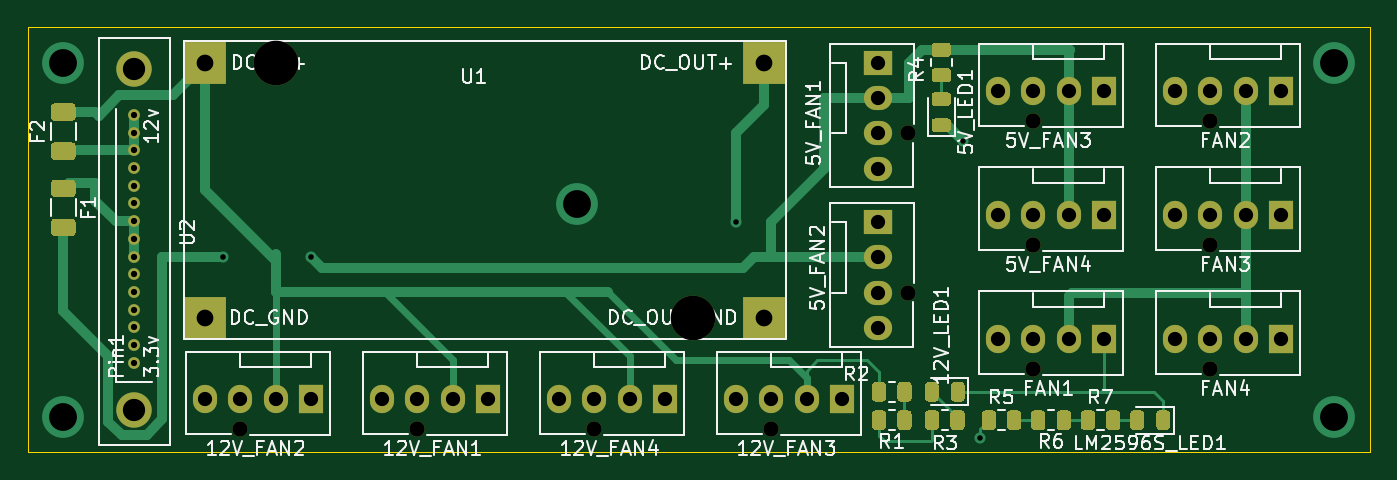
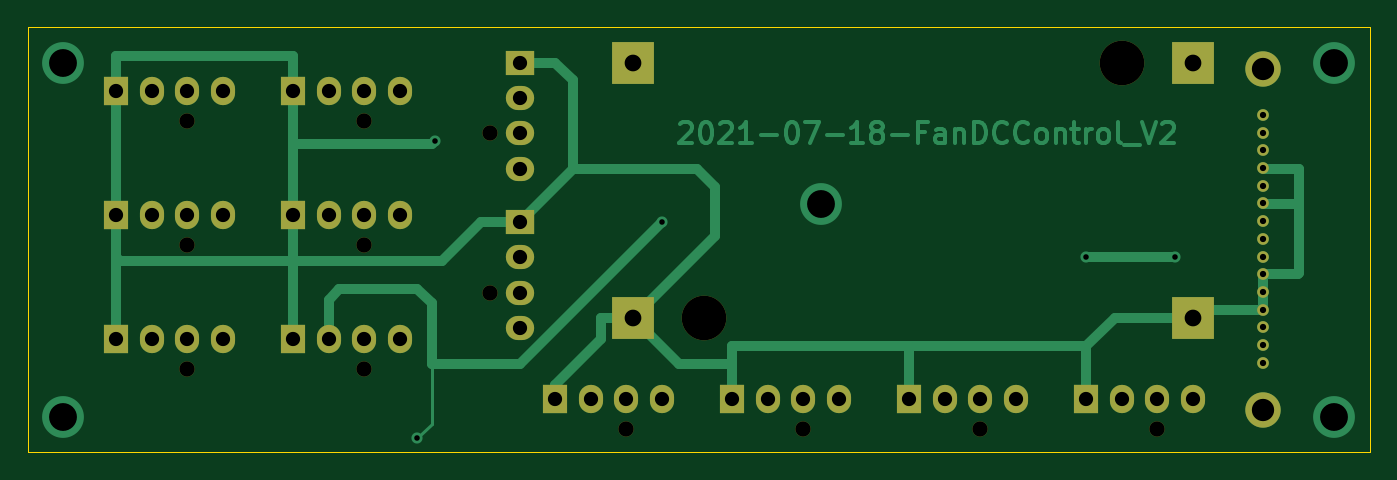
Circuit board: 11 layer files. Board 96.3 x 30.5 mm.
- bottom_copper: FanDCControl-B_Cu.gbr (14861 bytes)
- bottom_mask: FanDCControl-B_Mask.gbr (3223 bytes)
- paste: FanDCControl-B_Paste.gbr (465 bytes)
- bottom_silk: FanDCControl-B_SilkS.gbr (466 bytes)
- outline: FanDCControl-Edge_Cuts.gbr (787 bytes)
- top_copper: FanDCControl-F_Cu.gbr (20215 bytes)
- top_mask: FanDCControl-F_Mask.gbr (11524 bytes)
- paste: FanDCControl-F_Paste.gbr (8766 bytes)
- top_silk: FanDCControl-F_SilkS.gbr (39694 bytes)
- drill: FanDCControl-NPTH.drl (506 bytes)
- drill: FanDCControl-PTH.drl (1230 bytes)

=== bottom_copper: FanDCControl-B_Cu.gbr (14861 bytes, source omitted) ===
=== bottom_mask: FanDCControl-B_Mask.gbr ===
%TF.GenerationSoftware,KiCad,Pcbnew,(5.1.10)-1*%
%TF.CreationDate,2021-07-19T20:33:02+08:00*%
%TF.ProjectId,FanDCControl,46616e44-4343-46f6-9e74-726f6c2e6b69,rev?*%
%TF.SameCoordinates,Original*%
%TF.FileFunction,Soldermask,Bot*%
%TF.FilePolarity,Negative*%
%FSLAX46Y46*%
G04 Gerber Fmt 4.6, Leading zero omitted, Abs format (unit mm)*
G04 Created by KiCad (PCBNEW (5.1.10)-1) date 2021-07-19 20:33:02*
%MOMM*%
%LPD*%
G01*
G04 APERTURE LIST*
%ADD10C,0.840000*%
%ADD11C,2.540000*%
%ADD12C,3.200000*%
%ADD13R,3.000000X3.000000*%
%ADD14C,1.100000*%
%ADD15O,1.730000X2.030000*%
%ADD16R,1.730000X2.030000*%
%ADD17O,2.030000X1.730000*%
%ADD18R,2.030000X1.730000*%
G04 APERTURE END LIST*
D10*
%TO.C,U2*%
X78740000Y-71062000D03*
X78740000Y-72332000D03*
X78740000Y-69792000D03*
X78740000Y-76142000D03*
X78740000Y-73602000D03*
X78740000Y-74872000D03*
X78740000Y-77412000D03*
X78740000Y-78682000D03*
X78740000Y-79952000D03*
X78740000Y-81222000D03*
X78740000Y-82492000D03*
X78740000Y-83762000D03*
X78740000Y-85032000D03*
X78740000Y-86302000D03*
X78740000Y-87572000D03*
D11*
X78740000Y-66522600D03*
X78740000Y-90932000D03*
%TD*%
D12*
%TO.C,U1*%
X118872000Y-84328000D03*
X88900000Y-66040000D03*
D13*
X123952000Y-84328000D03*
X83820000Y-66040000D03*
X83820000Y-84328000D03*
X123952000Y-66040000D03*
%TD*%
D14*
%TO.C,FAN4*%
X155956000Y-88012000D03*
D15*
X153416000Y-85852000D03*
X155956000Y-85852000D03*
X158496000Y-85852000D03*
D16*
X161036000Y-85852000D03*
%TD*%
D14*
%TO.C,FAN3*%
X155956000Y-79122000D03*
D15*
X153416000Y-76962000D03*
X155956000Y-76962000D03*
X158496000Y-76962000D03*
D16*
X161036000Y-76962000D03*
%TD*%
D14*
%TO.C,FAN2*%
X155956000Y-70232000D03*
D15*
X153416000Y-68072000D03*
X155956000Y-68072000D03*
X158496000Y-68072000D03*
D16*
X161036000Y-68072000D03*
%TD*%
D14*
%TO.C,FAN1*%
X143256000Y-88012000D03*
D15*
X140716000Y-85852000D03*
X143256000Y-85852000D03*
X145796000Y-85852000D03*
D16*
X148336000Y-85852000D03*
%TD*%
D14*
%TO.C,5V_FAN4*%
X143256000Y-79122000D03*
D15*
X140716000Y-76962000D03*
X143256000Y-76962000D03*
X145796000Y-76962000D03*
D16*
X148336000Y-76962000D03*
%TD*%
D14*
%TO.C,5V_FAN3*%
X143256000Y-70232000D03*
D15*
X140716000Y-68072000D03*
X143256000Y-68072000D03*
X145796000Y-68072000D03*
D16*
X148336000Y-68072000D03*
%TD*%
D14*
%TO.C,5V_FAN2*%
X134240000Y-82550000D03*
D17*
X132080000Y-85090000D03*
X132080000Y-82550000D03*
X132080000Y-80010000D03*
D18*
X132080000Y-77470000D03*
%TD*%
D14*
%TO.C,5V_FAN1*%
X134240000Y-71120000D03*
D17*
X132080000Y-73660000D03*
X132080000Y-71120000D03*
X132080000Y-68580000D03*
D18*
X132080000Y-66040000D03*
%TD*%
D14*
%TO.C,12V_FAN4*%
X111760000Y-92330000D03*
D15*
X109220000Y-90170000D03*
X111760000Y-90170000D03*
X114300000Y-90170000D03*
D16*
X116840000Y-90170000D03*
%TD*%
D14*
%TO.C,12V_FAN3*%
X124460000Y-92330000D03*
D15*
X121920000Y-90170000D03*
X124460000Y-90170000D03*
X127000000Y-90170000D03*
D16*
X129540000Y-90170000D03*
%TD*%
D14*
%TO.C,12V_FAN2*%
X86360000Y-92330000D03*
D15*
X83820000Y-90170000D03*
X86360000Y-90170000D03*
X88900000Y-90170000D03*
D16*
X91440000Y-90170000D03*
%TD*%
D14*
%TO.C,12V_FAN1*%
X99060000Y-92330000D03*
D15*
X96520000Y-90170000D03*
X99060000Y-90170000D03*
X101600000Y-90170000D03*
D16*
X104140000Y-90170000D03*
%TD*%
M02*

=== paste: FanDCControl-B_Paste.gbr ===
%TF.GenerationSoftware,KiCad,Pcbnew,(5.1.10)-1*%
%TF.CreationDate,2021-07-19T20:33:02+08:00*%
%TF.ProjectId,FanDCControl,46616e44-4343-46f6-9e74-726f6c2e6b69,rev?*%
%TF.SameCoordinates,Original*%
%TF.FileFunction,Paste,Bot*%
%TF.FilePolarity,Positive*%
%FSLAX46Y46*%
G04 Gerber Fmt 4.6, Leading zero omitted, Abs format (unit mm)*
G04 Created by KiCad (PCBNEW (5.1.10)-1) date 2021-07-19 20:33:02*
%MOMM*%
%LPD*%
G01*
G04 APERTURE LIST*
G04 APERTURE END LIST*
M02*

=== bottom_silk: FanDCControl-B_SilkS.gbr ===
%TF.GenerationSoftware,KiCad,Pcbnew,(5.1.10)-1*%
%TF.CreationDate,2021-07-19T20:33:02+08:00*%
%TF.ProjectId,FanDCControl,46616e44-4343-46f6-9e74-726f6c2e6b69,rev?*%
%TF.SameCoordinates,Original*%
%TF.FileFunction,Legend,Bot*%
%TF.FilePolarity,Positive*%
%FSLAX46Y46*%
G04 Gerber Fmt 4.6, Leading zero omitted, Abs format (unit mm)*
G04 Created by KiCad (PCBNEW (5.1.10)-1) date 2021-07-19 20:33:02*
%MOMM*%
%LPD*%
G01*
G04 APERTURE LIST*
G04 APERTURE END LIST*
M02*

=== outline: FanDCControl-Edge_Cuts.gbr ===
%TF.GenerationSoftware,KiCad,Pcbnew,(5.1.10)-1*%
%TF.CreationDate,2021-07-19T20:33:02+08:00*%
%TF.ProjectId,FanDCControl,46616e44-4343-46f6-9e74-726f6c2e6b69,rev?*%
%TF.SameCoordinates,Original*%
%TF.FileFunction,Profile,NP*%
%FSLAX46Y46*%
G04 Gerber Fmt 4.6, Leading zero omitted, Abs format (unit mm)*
G04 Created by KiCad (PCBNEW (5.1.10)-1) date 2021-07-19 20:33:02*
%MOMM*%
%LPD*%
G01*
G04 APERTURE LIST*
%TA.AperFunction,Profile*%
%ADD10C,0.050000*%
%TD*%
G04 APERTURE END LIST*
D10*
X71120000Y-63500000D02*
X76200000Y-63500000D01*
X71120000Y-93980000D02*
X76200000Y-93980000D01*
X167386000Y-63500000D02*
X76200000Y-63500000D01*
X167386000Y-93980000D02*
X167386000Y-63500000D01*
X76200000Y-93980000D02*
X167386000Y-93980000D01*
X71120000Y-63500000D02*
X71120000Y-93980000D01*
M02*

=== top_copper: FanDCControl-F_Cu.gbr (20215 bytes, source omitted) ===
=== top_mask: FanDCControl-F_Mask.gbr (11524 bytes, source omitted) ===
=== paste: FanDCControl-F_Paste.gbr (8766 bytes, source omitted) ===
=== top_silk: FanDCControl-F_SilkS.gbr (39694 bytes, source omitted) ===
=== drill: FanDCControl-NPTH.drl ===
M48
; DRILL file {KiCad (5.1.10)-1} date 07/19/21 20:33:00
; FORMAT={-:-/ absolute / inch / decimal}
; #@! TF.CreationDate,2021-07-19T20:33:00+08:00
; #@! TF.GenerationSoftware,Kicad,Pcbnew,(5.1.10)-1
; #@! TF.FileFunction,NonPlated,1,2,NPTH
FMAT,2
INCH
T1C0.0433
T2C0.0630
T3C0.1260
%
G90
G05
T1
X3.4Y-3.635
X3.9Y-3.635
X4.4Y-3.635
X4.9Y-3.635
X5.285Y-2.8
X5.285Y-3.25
X5.64Y-2.765
X5.64Y-3.115
X5.64Y-3.465
X6.14Y-2.765
X6.14Y-3.115
X6.14Y-3.465
T2
X3.1Y-2.619
X3.1Y-3.58
T3
X3.5Y-2.6
X4.68Y-3.32
T0
M30

=== drill: FanDCControl-PTH.drl ===
M48
; DRILL file {KiCad (5.1.10)-1} date 07/19/21 20:33:00
; FORMAT={-:-/ absolute / inch / decimal}
; #@! TF.CreationDate,2021-07-19T20:33:00+08:00
; #@! TF.GenerationSoftware,Kicad,Pcbnew,(5.1.10)-1
; #@! TF.FileFunction,Plated,1,2,PTH
FMAT,2
INCH
T1C0.0157
T2C0.0177
T3C0.0402
T4C0.0472
T5C0.0787
%
G90
G05
T1
X3.35Y-3.15
X3.6Y-3.15
X4.8Y-3.05
X5.44Y-2.82
X5.49Y-3.66
T2
X3.1Y-2.7477
X3.1Y-2.7977
X3.1Y-2.8477
X3.1Y-2.8977
X3.1Y-2.9477
X3.1Y-2.9977
X3.1Y-3.0477
X3.1Y-3.0977
X3.1Y-3.1477
X3.1Y-3.1977
X3.1Y-3.2477
X3.1Y-3.2977
X3.1Y-3.3477
X3.1Y-3.3977
X3.1Y-3.4477
T3
X3.3Y-3.55
X3.4Y-3.55
X3.5Y-3.55
X3.6Y-3.55
X3.8Y-3.55
X3.9Y-3.55
X4.0Y-3.55
X4.1Y-3.55
X4.3Y-3.55
X4.4Y-3.55
X4.5Y-3.55
X4.6Y-3.55
X4.8Y-3.55
X4.9Y-3.55
X5.0Y-3.55
X5.1Y-3.55
X5.2Y-2.6
X5.2Y-2.7
X5.2Y-2.8
X5.2Y-2.9
X5.2Y-3.05
X5.2Y-3.15
X5.2Y-3.25
X5.2Y-3.35
X5.54Y-2.68
X5.54Y-3.03
X5.54Y-3.38
X5.64Y-2.68
X5.64Y-3.03
X5.64Y-3.38
X5.74Y-2.68
X5.74Y-3.03
X5.74Y-3.38
X5.84Y-2.68
X5.84Y-3.03
X5.84Y-3.38
X6.04Y-2.68
X6.04Y-3.03
X6.04Y-3.38
X6.14Y-2.68
X6.14Y-3.03
X6.14Y-3.38
X6.24Y-2.68
X6.24Y-3.03
X6.24Y-3.38
X6.34Y-2.68
X6.34Y-3.03
X6.34Y-3.38
T4
X3.3Y-2.6
X3.3Y-3.32
X4.88Y-2.6
X4.88Y-3.32
T5
X2.9Y-2.6
X2.9Y-3.6
X4.35Y-3.0
X6.49Y-2.6
X6.49Y-3.6
T0
M30

